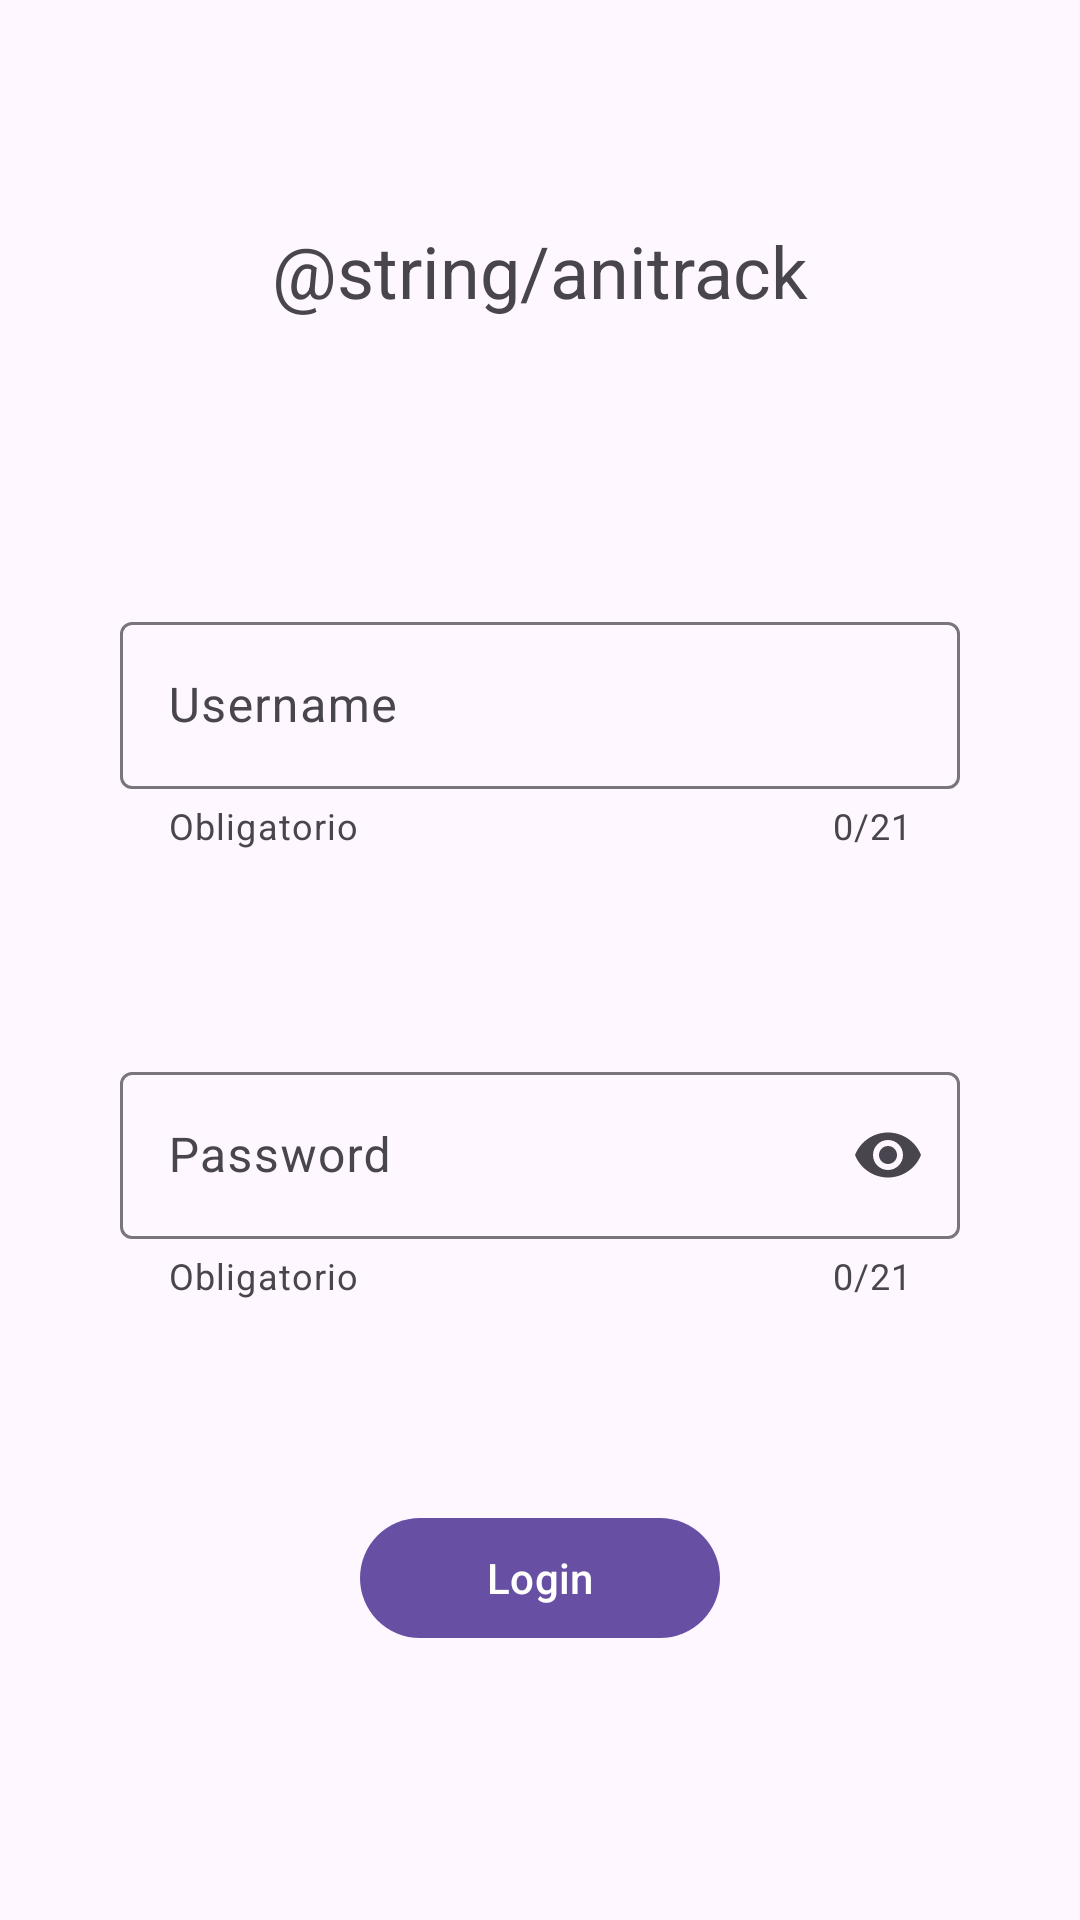

Produce the Android XML layout that renders to this screen, including the resource entries it uses.
<!-- AndroidManifest.xml: application theme Theme.Proyecto_Final_Grado -->
<!-- res/layout/activity_login.xml -->
<?xml version="1.0" encoding="utf-8"?>
<androidx.constraintlayout.widget.ConstraintLayout xmlns:android="http://schemas.android.com/apk/res/android"
    xmlns:app="http://schemas.android.com/apk/res-auto"
    android:id="@+id/main"
    android:layout_width="match_parent"
    android:layout_height="match_parent"
    android:gravity="center"
    android:orientation="vertical"
    android:padding="24dp"
    >

    <com.google.android.material.textview.MaterialTextView
        android:id="@+id/tvIniciarSesion"
        android:layout_width="wrap_content"
        android:layout_height="wrap_content"
        android:layout_gravity="center_horizontal"
        android:layout_marginStart="150dp"
        android:layout_marginTop="50dp"
        android:layout_marginEnd="150dp"
        android:text="@string/anitrack"
        android:textSize="24sp"
        app:layout_constraintEnd_toEndOf="parent"
        app:layout_constraintStart_toStartOf="parent"
        app:layout_constraintTop_toTopOf="parent" />

    <com.google.android.material.textfield.TextInputLayout
        android:id="@+id/tiLayoutUsuario"
        android:layout_width="match_parent"
        android:layout_height="wrap_content"
        android:layout_marginTop="128dp"
        android:layout_marginStart="16dp"
        android:layout_marginEnd="16dp"
        app:endIconMode="clear_text"
        app:counterEnabled="true"
        app:counterMaxLength="21"
        app:helperText="Obligatorio"
        app:layout_constraintEnd_toEndOf="parent"
        app:layout_constraintStart_toStartOf="parent"
        app:layout_constraintTop_toTopOf="@id/tvIniciarSesion">
        <com.google.android.material.textfield.TextInputEditText
            android:id="@+id/etUsuario"
            android:layout_width="match_parent"
            android:layout_height="wrap_content"
            android:hint="@string/nombre_de_usuario"
            android:maxLength="21" />
    </com.google.android.material.textfield.TextInputLayout>

    <com.google.android.material.textfield.TextInputLayout
        android:id="@+id/tiLayoutPassword"
        android:layout_width="match_parent"
        android:layout_height="wrap_content"
        android:layout_marginStart="16dp"
        android:layout_marginTop="150dp"
        android:layout_marginEnd="16dp"
        app:counterEnabled="true"
        app:counterMaxLength="21"
        app:endIconMode="password_toggle"
        app:helperText="Obligatorio"
        app:layout_constraintEnd_toEndOf="parent"
        app:layout_constraintStart_toStartOf="parent"
        app:layout_constraintTop_toTopOf="@id/tiLayoutUsuario"
        >

        <com.google.android.material.textfield.TextInputEditText
            android:id="@+id/etPassword"
            android:layout_width="match_parent"
            android:layout_height="wrap_content"
            android:hint="@string/contrasena"
            android:maxLength="21"
            android:inputType="textPassword"/>
    </com.google.android.material.textfield.TextInputLayout>


    <com.google.android.material.button.MaterialButton
        android:id="@+id/loginButton"
        android:layout_width="120dp"
        android:layout_height="wrap_content"
        android:layout_marginTop="150dp"
        android:text="@string/entrar"
        app:layout_constraintEnd_toEndOf="parent"
        app:layout_constraintStart_toStartOf="parent"
        app:layout_constraintTop_toTopOf="@id/tiLayoutPassword"
         />
</androidx.constraintlayout.widget.ConstraintLayout>
<!-- resources referenced by this layout -->
<resources>
  <string name="contrasena">Password</string>
  <string name="entrar">Login</string>
  <string name="nombre_de_usuario">Username</string>
  <style name="Theme.Proyecto_Final_Grado" parent="Base.Theme.Proyecto_Final_Grado" />
  <style name="Base.Theme.Proyecto_Final_Grado" parent="Theme.Material3.DayNight.NoActionBar">
          
          
      </style>
</resources>
